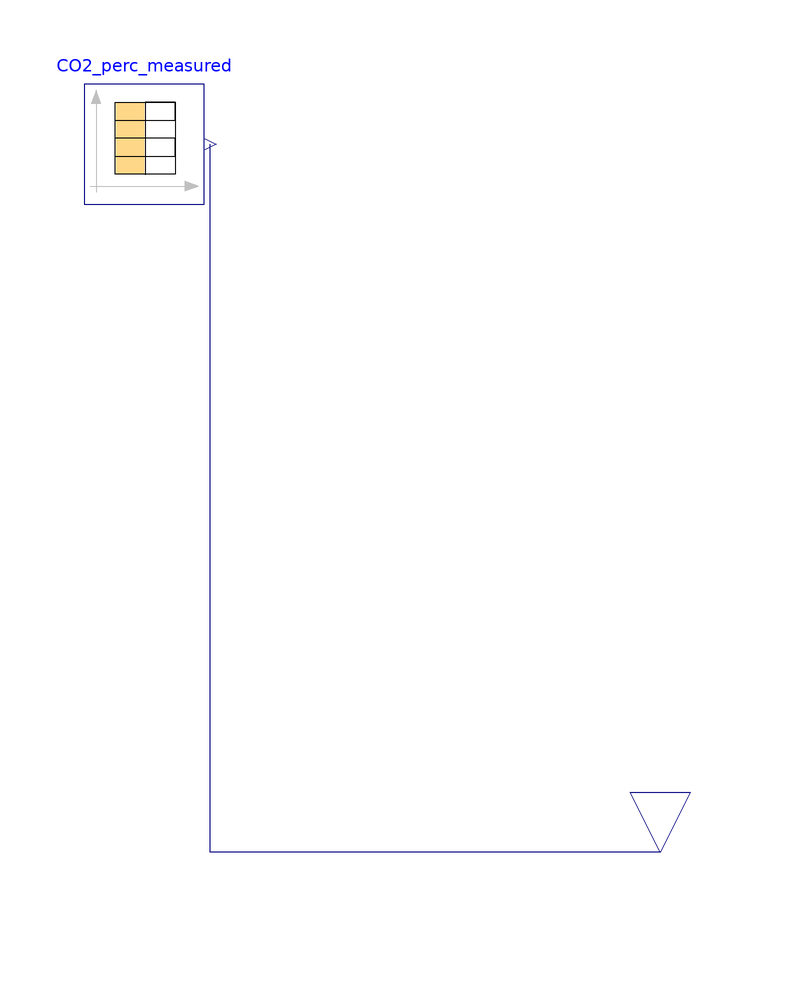

The component connection diagram of the Modelica model below, drawn from its own Placement and Line annotations.

model Probe_CO2_perc
      extends ADM1.Icons.Probe_measurements;
      Modelica.Blocks.Interfaces.RealOutput y_CO2 annotation(
        Placement(visible = true, transformation(origin = {0, -94}, extent = {{-10, -10}, {10, 10}}, rotation = 270), iconTransformation(origin = {0, -90}, extent = {{-10, -10}, {10, 10}}, rotation = 270)));
      Modelica.Blocks.Sources.CombiTimeTable CO2_perc_measured(columns = integer({2}), extrapolation = Modelica.Blocks.Types.Extrapolation.NoExtrapolation, fileName = "D:/Arianna/Documents/Modelica Models/ProbeCO2perc_meas.txt", smoothness = Modelica.Blocks.Types.Smoothness.LinearSegments, startTime = 0, table = [0, 0; 1, 1; 2, 4], tableName = "ProbeCO2perc_meas", tableOnFile = true, timeEvents = Modelica.Blocks.Types.TimeEvents.Always, timeScale = 86400, verboseExtrapolation = true, verboseRead = true) annotation(
        Placement(visible = true, transformation(origin = {-86, 24}, extent = {{-10, -10}, {10, 10}}, rotation = 0)));
    equation
      connect(y_CO2, CO2_perc_measured.y[1]) annotation(
        Line(points = {{0, -94}, {-75, -94}, {-75, 24}}, color = {0, 0, 127}));
    annotation(
        __OpenModelica_simulationFlags(lv = "LOG_STATS", s = "dassl"));end Probe_CO2_perc;